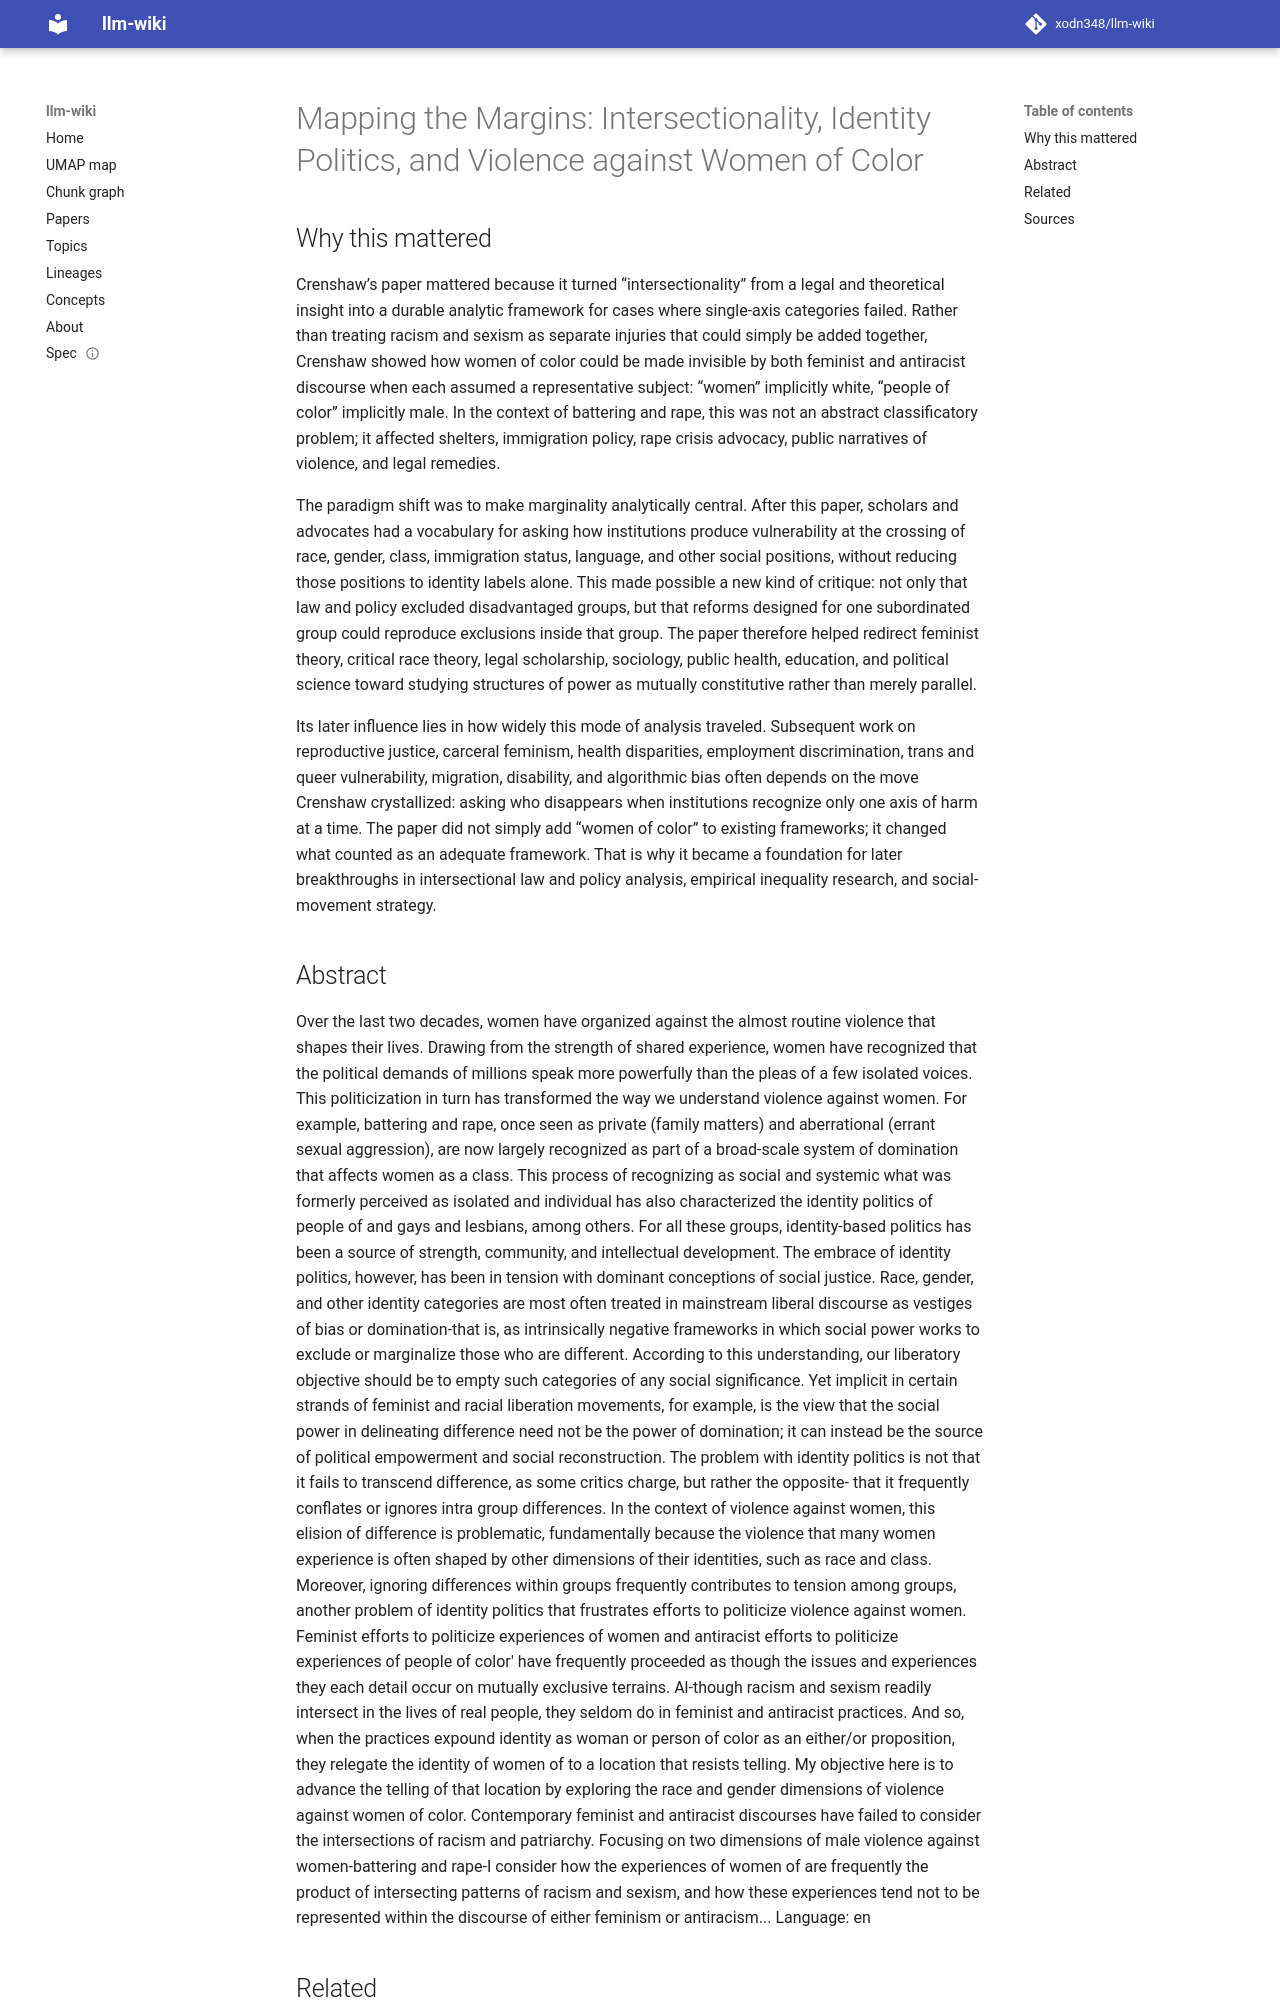

repository: xodn348/llm-wiki · page: paper/10_2307_1229039/index.html · generator: mkdocs

---
title: 'Mapping the Margins: Intersectionality, Identity Politics, and Violence against
  Women of Color'
doi: 10.2307/1229039
openalex_id: https://openalex.org/W2337002970
year: 1991
venue: Stanford Law Review
authors: Kimberlé W. Crenshaw
citations: 27917
fleming_tier: true
concepts:
- Intersectionality
- Politics
- Women of color
- Identity (music)
- Gender studies
- Sociology
- Political science
- Race (biology)
- Art
- Law
---

# Mapping the Margins: Intersectionality, Identity Politics, and Violence against Women of Color

## Why this mattered

Crenshaw’s paper mattered because it turned “intersectionality” from a legal and theoretical insight into a durable analytic framework for cases where single-axis categories failed. Rather than treating racism and sexism as separate injuries that could simply be added together, Crenshaw showed how women of color could be made invisible by both feminist and antiracist discourse when each assumed a representative subject: “women” implicitly white, “people of color” implicitly male. In the context of battering and rape, this was not an abstract classificatory problem; it affected shelters, immigration policy, rape crisis advocacy, public narratives of violence, and legal remedies.

The paradigm shift was to make marginality analytically central. After this paper, scholars and advocates had a vocabulary for asking how institutions produce vulnerability at the crossing of race, gender, class, immigration status, language, and other social positions, without reducing those positions to identity labels alone. This made possible a new kind of critique: not only that law and policy excluded disadvantaged groups, but that reforms designed for one subordinated group could reproduce exclusions inside that group. The paper therefore helped redirect feminist theory, critical race theory, legal scholarship, sociology, public health, education, and political science toward studying structures of power as mutually constitutive rather than merely parallel.

Its later influence lies in how widely this mode of analysis traveled. Subsequent work on reproductive justice, carceral feminism, health disparities, employment discrimination, trans and queer vulnerability, migration, disability, and algorithmic bias often depends on the move Crenshaw crystallized: asking who disappears when institutions recognize only one axis of harm at a time. The paper did not simply add “women of color” to existing frameworks; it changed what counted as an adequate framework. That is why it became a foundation for later breakthroughs in intersectional law and policy analysis, empirical inequality research, and social-movement strategy.
